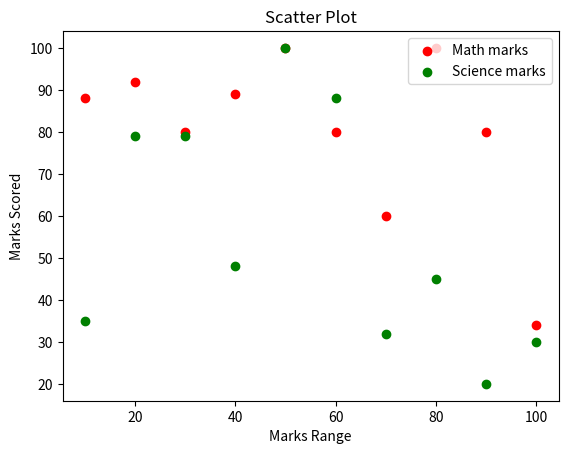

Source code (Python):
import math
import matplotlib.pyplot as plt
# create random data
math_marks = [88, 92, 80, 89, 100, 80, 60, 100, 80, 34]
science_marks = [35, 79, 79, 48, 100, 88, 32, 45, 20, 30]
marks_range = [10, 20, 30, 40, 50, 60, 70, 80, 90, 100]

plt.scatter(marks_range, math_marks, label='Math marks', color='r')
plt.scatter(marks_range, science_marks, label='Science marks', color='g')
plt.title('Scatter Plot')
plt.xlabel('Marks Range')
plt.ylabel('Marks Scored')
plt.legend(loc='upper right')
plt.show()